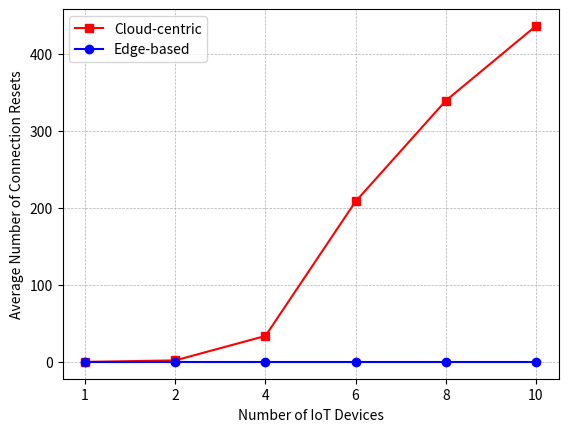

Write Python code to recreate this figure.
from matplotlib import pyplot as plt

dataX = ["1","2","4","6","8","10"]
dataCY = [0, 2, 33.75, 208.5, 339.375, 436.5]
dataEY = [0, 0, 0 ,0 ,0 ,0]


def plot_data(dataX, dataCY, dataEY):
    plt.figure(0)
    plt.plot(dataX,dataCY,marker='s',label="Cloud-centric", color="red")
    plt.plot(dataX,dataEY,marker='o',label="Edge-based", color="blue")
    plt.xlabel("Number of IoT Devices")
    plt.ylabel("Average Number of Connection Resets")
    plt.legend()
    plt.grid(linestyle = '--', linewidth = 0.5)
    plt.savefig('connectivity.png')

plot_data(dataX, dataCY, dataEY)

